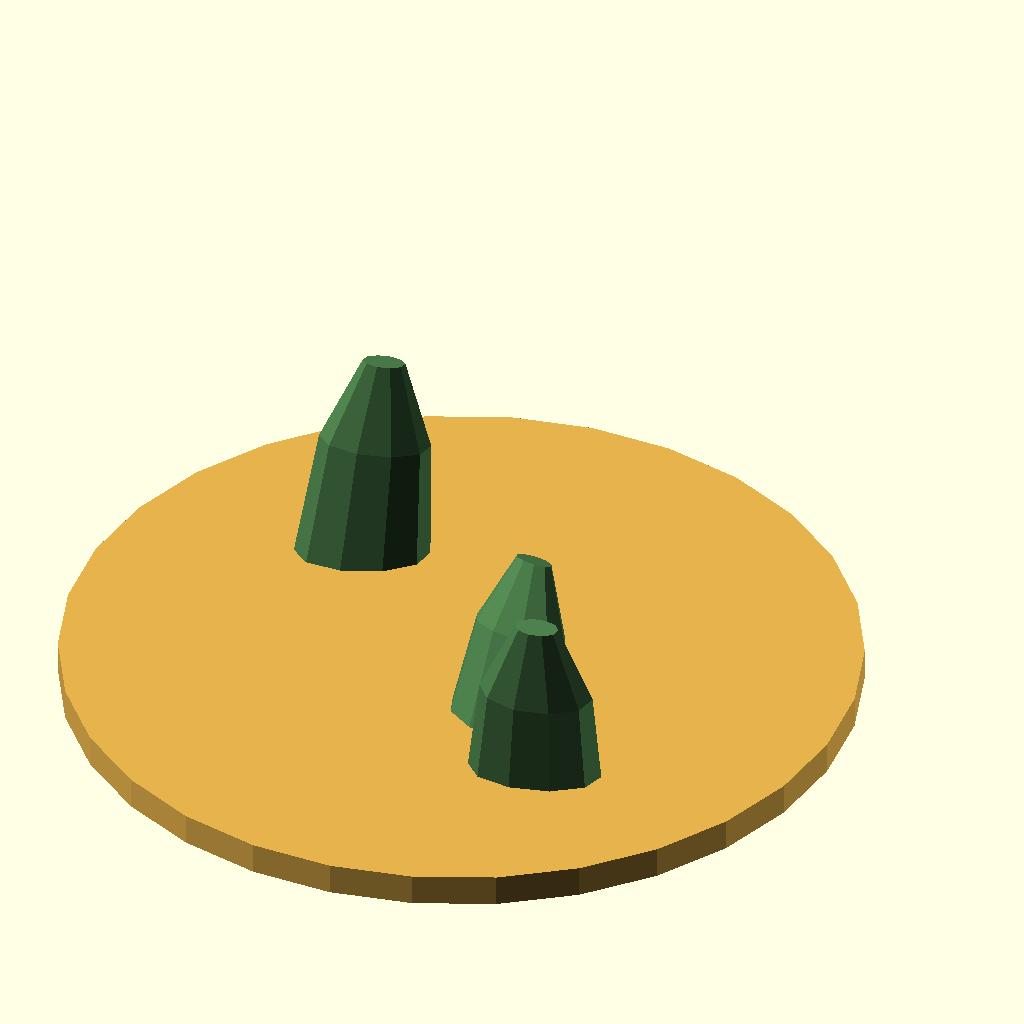
Cell 1 — every parameter at its default value.
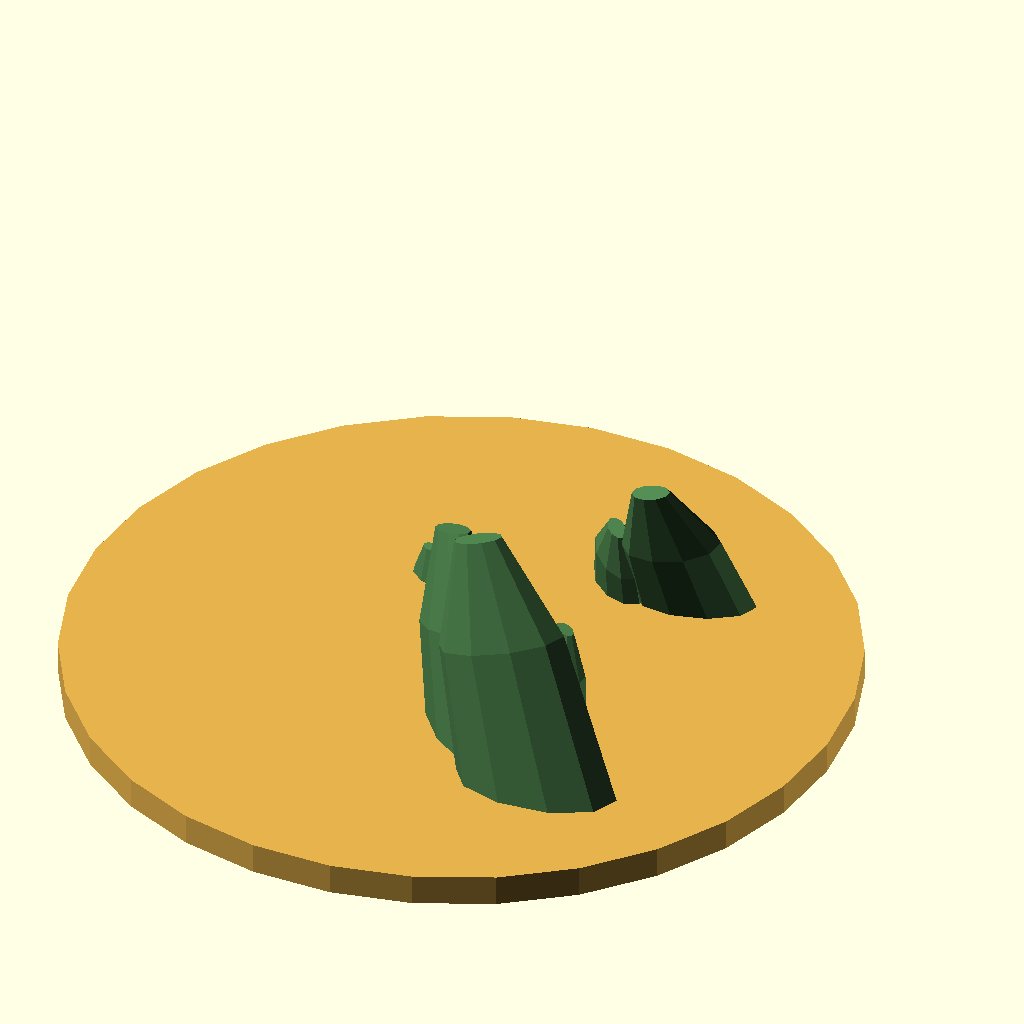
Cell 2: num_of_cacti = 50 (everything else at default).
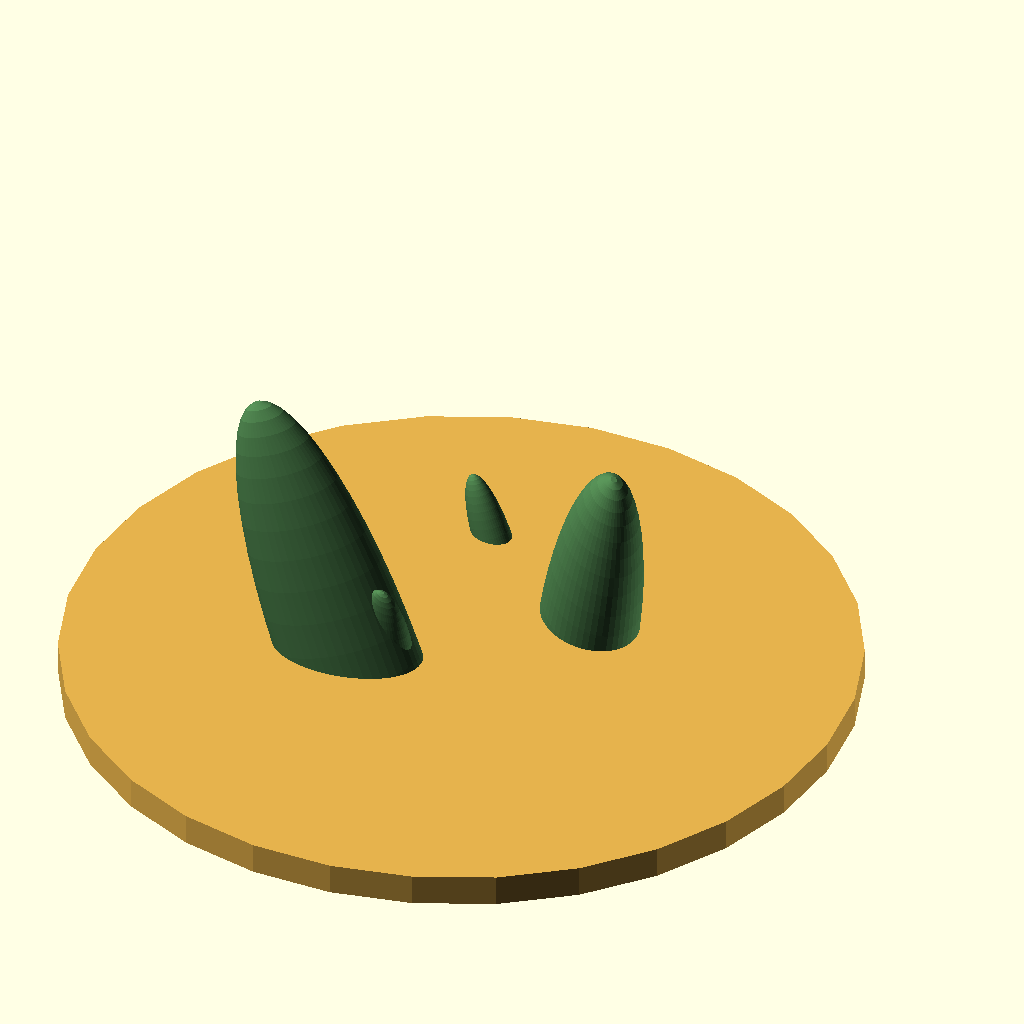
Cell 3 — cacti_side_facets set to 50, the other parameters unchanged.
One fixed orthographic camera (rotation 55°, 0°, 25°; colour scheme Cornfield) for every cell.
The OpenSCAD source (inputs/thingiverse/files/thing-2102309/files/cactusgen.scad):
/* [Global] */
/* [Cacti settings] */
// The amount of cacti still randomizes, this just ups the highest limit. ALSO WHAT YOU SEE IS NOT WHAT GETS GENERATED! Just click the button and see what it churns out.
num_of_cacti = 5; // [1:50]
// This is a static number, all cacti will have the same number of side facets.
cacti_side_facets = 10; // [5:50]


/* [Hidden] */
listcactip = rands(0,num_of_cacti,1);

module cactusPart(height){
    listcw = rands(.55,.85,1);
    cactusw=listcw[0];
    listcl = rands(.35,.45,1);
    cactusl=listcl[0];
    listch = rands(1.75,3,1);
    cactush=listch[0];
    difference(){
        scale([cactusw,cactusl,cactush]) sphere(d=height, $fn = cacti_side_facets);
        translate([-10,-10,-90])cube([1000,1000,80]);
    }
}

module cactusMake(){
    cactip=listcactip[0];
    for (i = [0 : cactip]){
        //i in the list lets us pull 1 of the num_of_cacti values generated depending on what i is as it cycles the for loop.
        //angles start here.
        listcxa = rands(-20,20,num_of_cacti);
        cactusxa=listcxa[i];
        listcya = rands(-20,20,num_of_cacti);
        cactusya=listcya[i];
        listcza = rands(-40,40,num_of_cacti);
        cactusza=listcza[i];

        //axises start here.
        listcx = rands(-25,25,num_of_cacti);
        cactusx=listcx[i];
        listcy = rands(-25,25,num_of_cacti);
        cactusy=listcy[i];
        listcz = rands(-5,0,num_of_cacti);
        cactusz = listcz[i];
        
        //Height value for the generator.
        listcsh = rands(10,30,num_of_cacti);
        cactussh = listcsh[i];
        //Combining the code.
        color([.3, .5, .3])translate([cactusx,cactusy,cactusz])rotate([cactusxa,cactusya,cactusza])cactusPart(cactussh);
        i=i+1;
    }
}

difference(){
    cactusMake();
     translate([0,0,-15])cube([100,100,30],true);
}
color([.9, .7, .3])translate([0,0,0])scale([1,1,4])circle(50,h=10);
Customizer parameters (derived from the source; name, type, default, range or options):
num_of_cacti: number, default 5, range 1 to 50
cacti_side_facets: number, default 10, range 5 to 50
